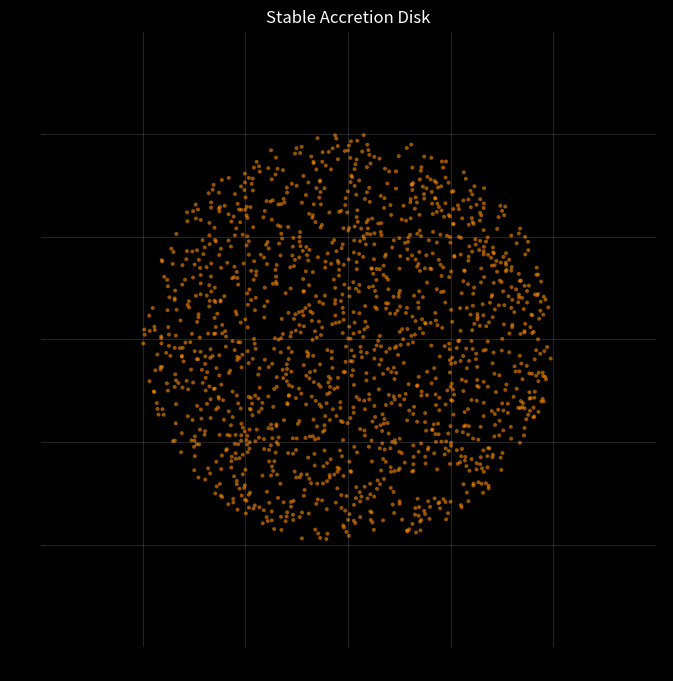

Generate this figure with matplotlib:
import matplotlib.pyplot as plt
import numpy as np
from matplotlib.animation import FuncAnimation

# ==========================
# SIMULATION PARAMETERS
# ==========================
N = 1500
R = 10.0   
dt = 0.005
time = 0.0 # Can be a bit larger now that we fixed the explosion

# Newtonian Gravity
G = 2.5    # Increased slightly to hold the cloud together
M = 1.0    

# Pseudo-Van der Waals (Softened for computer stability)
k_vdw = 15.0   # Re-balanced for the new power law
r_core = 0.5   

# Gentle Spin
v_spin = 3.5   # Lowered! If this is too high, they escape gravity and scatter
damping = 0.99 # Dust friction to help them settle into a disk

# ==========================
# INITIAL PARTICLES
# ==========================
np.random.seed(42)
theta = np.random.uniform(0, 2 * np.pi, N)
r = R * np.sqrt(np.random.rand(N))

x = r * np.cos(theta)
y = r * np.sin(theta)

# Gentle Tangential Spin
vx = -v_spin * np.sin(theta)
vy =  v_spin * np.cos(theta)

axx = np.zeros(N)
ayy = np.zeros(N)

# ==========================
# FORCE FUNCTION
# ==========================
# Add time 't' to the function arguments
def compute_forces(x, y, t):
    dx = x[None, :] - x[:, None]
    dy = y[None, :] - y[:, None]
    d = np.sqrt(dx * dx + dy * dy)

    mask = d > 0.01
    d_safe = np.maximum(d, 0.2)

    # 1. NEWTONIAN GRAVITY
    f_grav = np.zeros_like(d)
    f_grav[mask] = (G * (M ** 2)) / (d_safe[mask] ** 2)

    # 2. SOFTENED REPULSION
    f_vdw = np.zeros_like(d)
    f_vdw[mask] = k_vdw * (r_core / d_safe[mask]) ** 4

    force_net = np.zeros_like(d)
    force_net[mask] = f_grav[mask] - f_vdw[mask]

    fx = np.sum(force_net * (dx / d_safe), axis=1)
    fy = np.sum(force_net * (dy / d_safe), axis=1)

    # ====================================================
    # 3. EXTERNAL TIDAL PERTURBATION (The new addition)
    # ====================================================
    A = 0.5      # Perturbation strength
    omega = 1.0  # Perturbation frequency
    
    x_rel = x - np.mean(x)
    y_rel = y - np.mean(y)
    
    # This will stretch and squeeze the spinning disk periodically
    fx += A * x_rel * np.sin(omega * t)
    fy -= A * y_rel * np.sin(omega * t)

    return fx, fy

axx, ayy = compute_forces(x, y, time)

# ==========================
# FIGURE SETUP
# ==========================
fig, ax = plt.subplots(figsize=(8, 8))
sc = ax.scatter(x, y, s=8, c="darkorange", edgecolors="none", alpha=0.6)

ax.set_xlim(-15, 15)
ax.set_ylim(-15, 15)
ax.set_aspect("equal")
ax.grid(True, alpha=0.2)
ax.set_facecolor('black')
fig.patch.set_facecolor('black')
ax.set_title("Stable Accretion Disk", color='white')

# ==========================
# LEAPFROG UPDATE LOOP
# ==========================
def update(frame):
    global x, y, vx, vy, axx, ayy, time

    x += vx * dt + 0.5 * axx * (dt**2)
    y += vy * dt + 0.5 * ayy * (dt**2)

    new_axx, new_ayy = compute_forces(x, y, time)

    vx += 0.5 * (axx + new_axx) * dt
    vy += 0.5 * (ayy + new_ayy) * dt
    axx, ayy = new_axx, new_ayy

    v_cm_x = np.mean(vx)
    v_cm_y = np.mean(vy)
    vx = v_cm_x + (vx - v_cm_x) * damping
    vy = v_cm_y + (vy - v_cm_y) * damping
    time += dt
    
    # Speed limit kept just in case of rare multi-particle collisions
    speed = np.sqrt(vx**2 + vy**2)
    max_speed = 40.0
    overspeed_mask = speed > max_speed
    if np.any(overspeed_mask):
        vx[overspeed_mask] = (vx[overspeed_mask] / speed[overspeed_mask]) * max_speed
        vy[overspeed_mask] = (vy[overspeed_mask] / speed[overspeed_mask]) * max_speed

    sc.set_offsets(np.column_stack((x, y)))
    return (sc,)

ani = FuncAnimation(fig, update, frames=1500, interval=15, blit=True)
plt.show()
